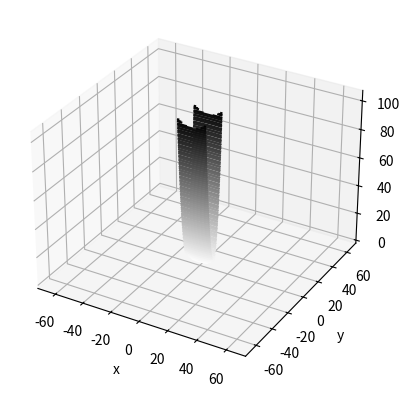

Reproduce this figure in Python.
import matplotlib.pyplot as plt
import mpl_toolkits.mplot3d #3D 그래프를 그리기 위해서 반드시 import
import numpy as np

def fn(x,y):
    """ f(x,y) = (1/20) * x^2 + y^2 """
    return x**2/20 + y**2
    # return x**2 + y**2


# x가 커지는 비율보다 y가 커지는 비율이 훨씬 높다
# x와 y에 대한 편미분이 2개가 존재한다 # x에 대한 미분 그리고 y에 대한 미분
# af/ax = 1/10x, af/ay = 2y

def fn_derivative(x, y):
    return x/10, 2 * y # x에 대한 기울기, y에 대한 기울기를 리턴해주는 함수
    # """ 편미분 df/dx, df/dy 튜플을 리턴 """
    # return 2*x, 2 * y # x에 대한 기울기, y에 대한 기울기를 리턴해주는 함수

if __name__ == '__main__':
    # x좌표들 만들기
    x = np.linspace(-10, 10, 1000) #x좌표 # 잘게 나누면 나눌수록 그래프가 예쁘게 나옴
    y = np.linspace(-10, 10, 1000) #y좌표
    # 3차원 그래프를 그리기 위해서 x좌표와 y좌표의 쌍으로 이루어진 데이터
    X, Y = np.meshgrid(x,y)
    Z = fn(X, Y)

    fig = plt.figure()
    ax = plt.axes(projection = '3d')
    # projectiion 파라미터를 사용하려면 mpl_toolkits.mplot3d 패키지가 필요
    ax.contour3D(X,Y,Z,
                 100, # 숫자를 적게주면 그래프가 듬성듬성 나타나고, 숫자를 늘려줄 수록 좀 더 세밀하게 그려준다
                 cmap = 'binary') # cmap stands for color map, binary gives black and white graph
    plt.xlabel('x')
    plt.ylabel('y')
    plt.show() # 3차원 그래프!! 오오오 신기방기
               # 그래프를 그릴 축들

    # 등고선 (contour) 그래프
    plt.contour(X, Y, Z, 50, cmap = 'binary')
    plt.xlabel('x')
    plt.ylabel('y')
    plt.axis('equal') # 가운데가 희미하게 보임 -> 가까울수록 진하다, 멀수록 연하다 -> 촘촘할 수록 경사가 급하다 (위아래로는 급하고, 양옆으로는 완만한 경사를 보인다)
    plt.show()
    # 3차원을 2차원으로 축소시켜놓고 기울기를 파악하면서 n차원의 그래프를 볼 때 감을 잡는 정도로 사용하겠다 ^0^!

